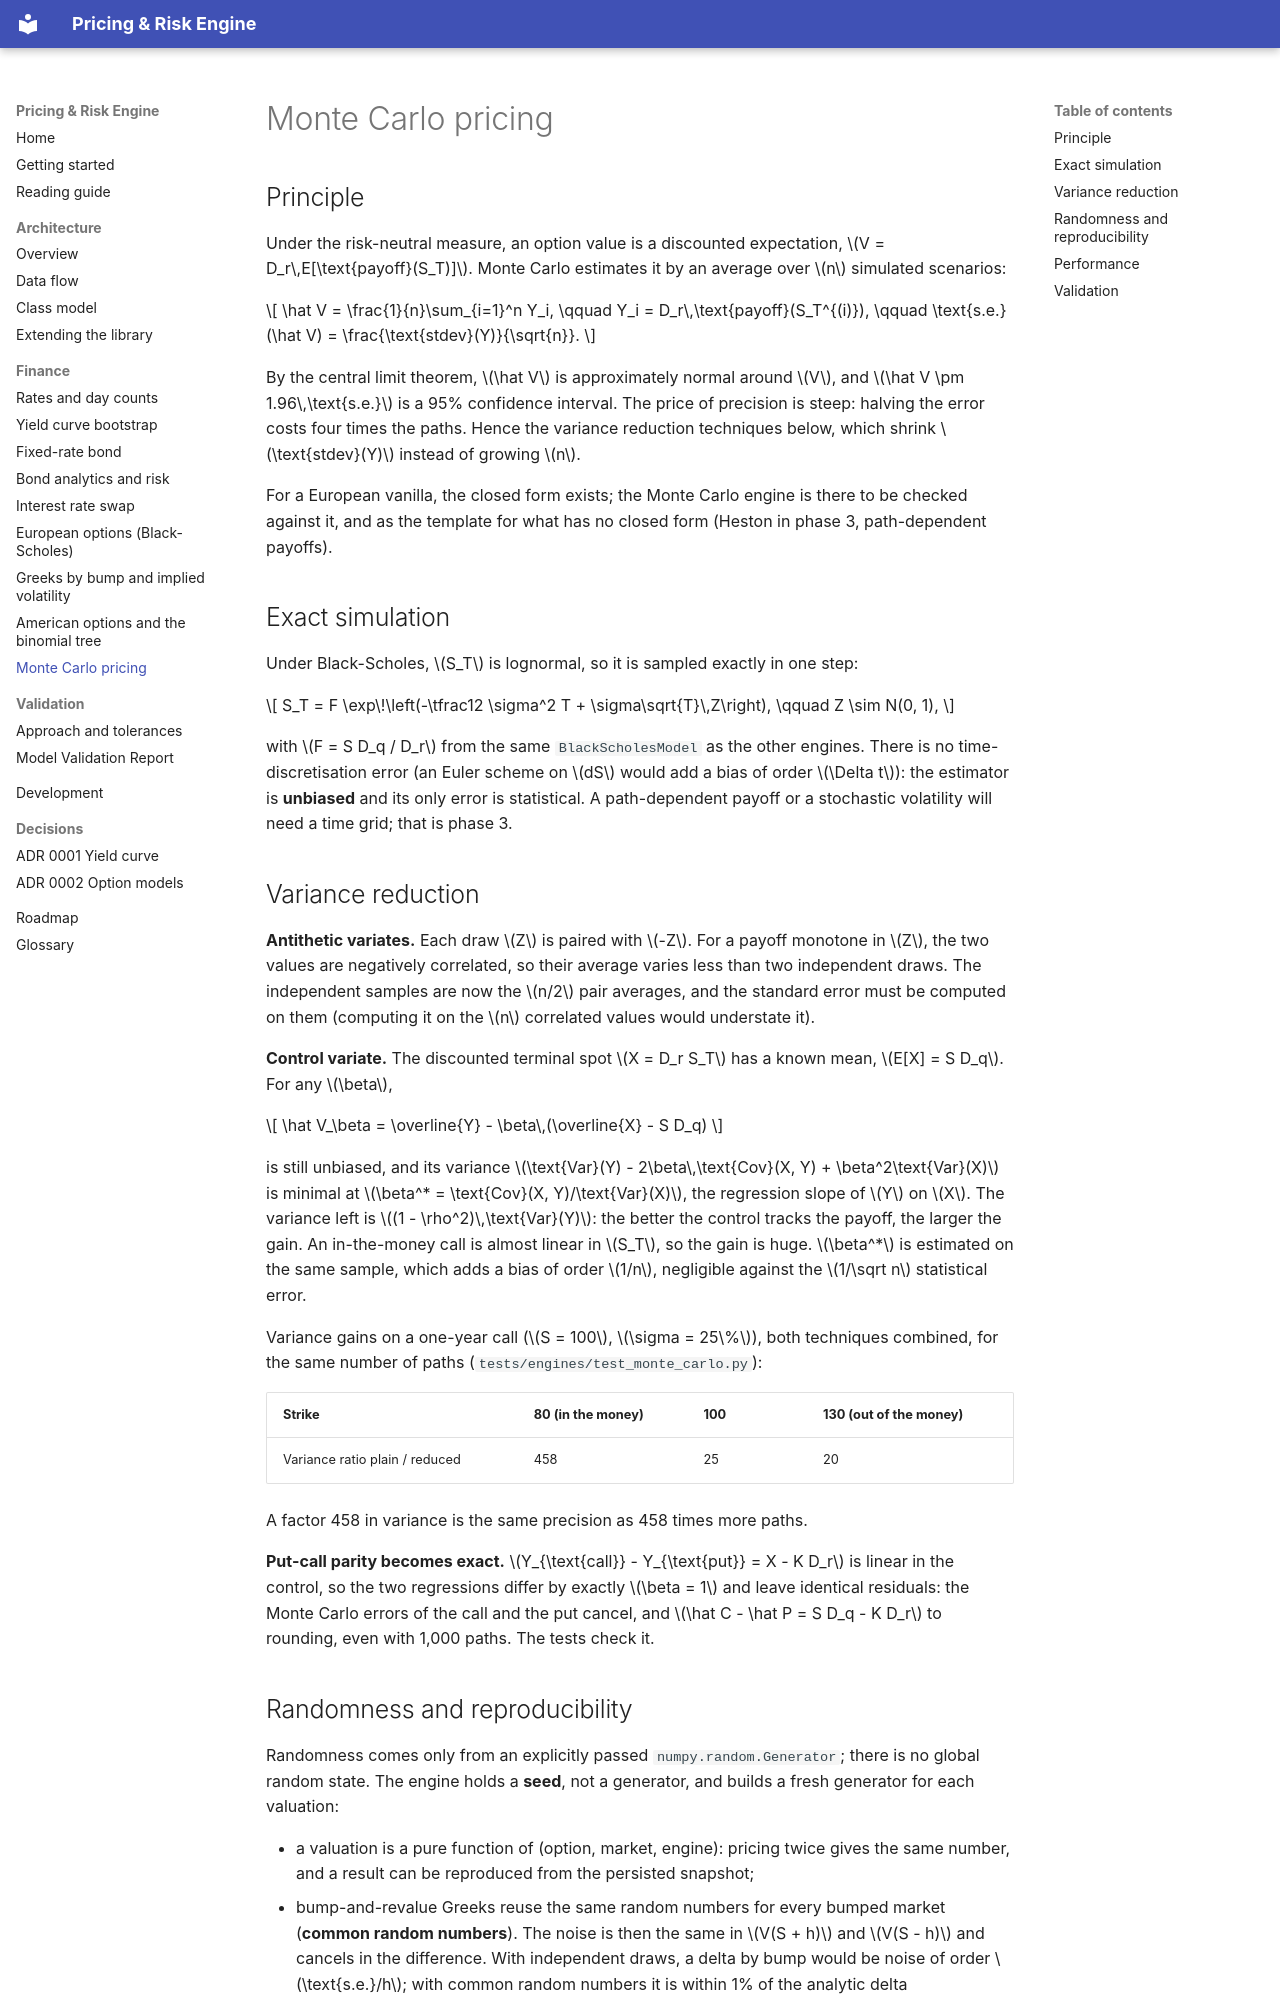

repository: Djewiet/pricing-risk-engine · page: finance/monte-carlo/index.html · generator: mkdocs

# Monte Carlo pricing

## Principle

Under the risk-neutral measure, an option value is a discounted expectation,
$V = D_r\,E[\text{payoff}(S_T)]$. Monte Carlo estimates it by an average over $n$ simulated
scenarios:

$$
\hat V = \frac{1}{n}\sum_{i=1}^n Y_i, \qquad Y_i = D_r\,\text{payoff}(S_T^{(i)}),
\qquad \text{s.e.}(\hat V) = \frac{\text{stdev}(Y)}{\sqrt{n}}.
$$

By the central limit theorem, $\hat V$ is approximately normal around $V$, and
$\hat V \pm 1.96\,\text{s.e.}$ is a 95% confidence interval. The price of precision is
steep: halving the error costs four times the paths. Hence the variance reduction
techniques below, which shrink $\text{stdev}(Y)$ instead of growing $n$.

For a European vanilla, the closed form exists; the Monte Carlo engine is there to be
checked against it, and as the template for what has no closed form (Heston in phase 3,
path-dependent payoffs).

## Exact simulation

Under Black-Scholes, $S_T$ is lognormal, so it is sampled exactly in one step:

$$
S_T = F \exp\!\left(-\tfrac12 \sigma^2 T + \sigma\sqrt{T}\,Z\right), \qquad Z \sim N(0, 1),
$$

with $F = S D_q / D_r$ from the same `BlackScholesModel` as the other engines. There is no
time-discretisation error (an Euler scheme on $dS$ would add a bias of order $\Delta t$): the
estimator is **unbiased** and its only error is statistical. A path-dependent payoff or a
stochastic volatility will need a time grid; that is phase 3.

## Variance reduction

**Antithetic variates.** Each draw $Z$ is paired with $-Z$. For a payoff monotone in $Z$, the
two values are negatively correlated, so their average varies less than two independent
draws. The independent samples are now the $n/2$ pair averages, and the standard error must
be computed on them (computing it on the $n$ correlated values would understate it).

**Control variate.** The discounted terminal spot $X = D_r S_T$ has a known mean,
$E[X] = S D_q$. For any $\beta$,

$$
\hat V_\beta = \overline{Y} - \beta\,(\overline{X} - S D_q)
$$

is still unbiased, and its variance $\text{Var}(Y) - 2\beta\,\text{Cov}(X, Y) + \beta^2\text{Var}(X)$
is minimal at $\beta^* = \text{Cov}(X, Y)/\text{Var}(X)$, the regression slope of $Y$ on $X$.
The variance left is $(1 - \rho^2)\,\text{Var}(Y)$: the better the control tracks the payoff,
the larger the gain. An in-the-money call is almost linear in $S_T$, so the gain is huge.
$\beta^*$ is estimated on the same sample, which adds a bias of order $1/n$, negligible
against the $1/\sqrt n$ statistical error.

Variance gains on a one-year call ($S = 100$, $\sigma = 25\%$), both techniques combined, for
the same number of paths (`tests/engines/test_monte_carlo.py`):

| Strike | 80 (in the money) | 100 | 130 (out of the money) |
|---|---|---|---|
| Variance ratio plain / reduced | 458 | 25 | 20 |

A factor 458 in variance is the same precision as 458 times more paths.

**Put-call parity becomes exact.** $Y_{\text{call}} - Y_{\text{put}} = X - K D_r$ is linear in
the control, so the two regressions differ by exactly $\beta = 1$ and leave identical
residuals: the Monte Carlo errors of the call and the put cancel, and
$\hat C - \hat P = S D_q - K D_r$ to rounding, even with 1,000 paths. The tests check it.
